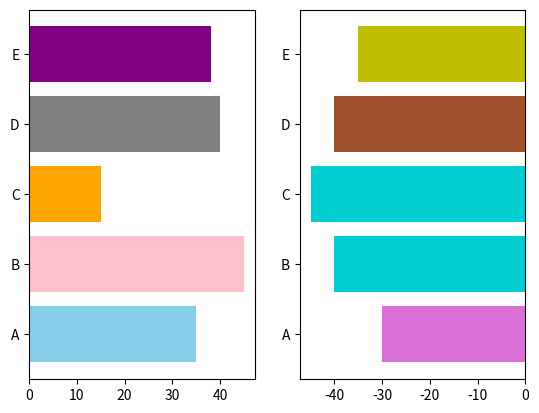

This figure's Python source:
import matplotlib.pyplot as plt
import pandas as pd
import numpy as np
plt.subplot(1,2,1)
lista=['A','B','C','D','E']
x=[35,45,15,40,38]
x1=[-30,-40,-45,-40,-35]
plt.subplot(1,2,1)
plt.barh(lista,x,color=['skyblue','Pink','orange','gray','purple'])
plt.subplot(1,2,2)
plt.barh(lista,x1,color=['orchid','darkturquoise','darkturquoise','sienna','y'])
plt.savefig("zadanie1.pdf")
plt.show()